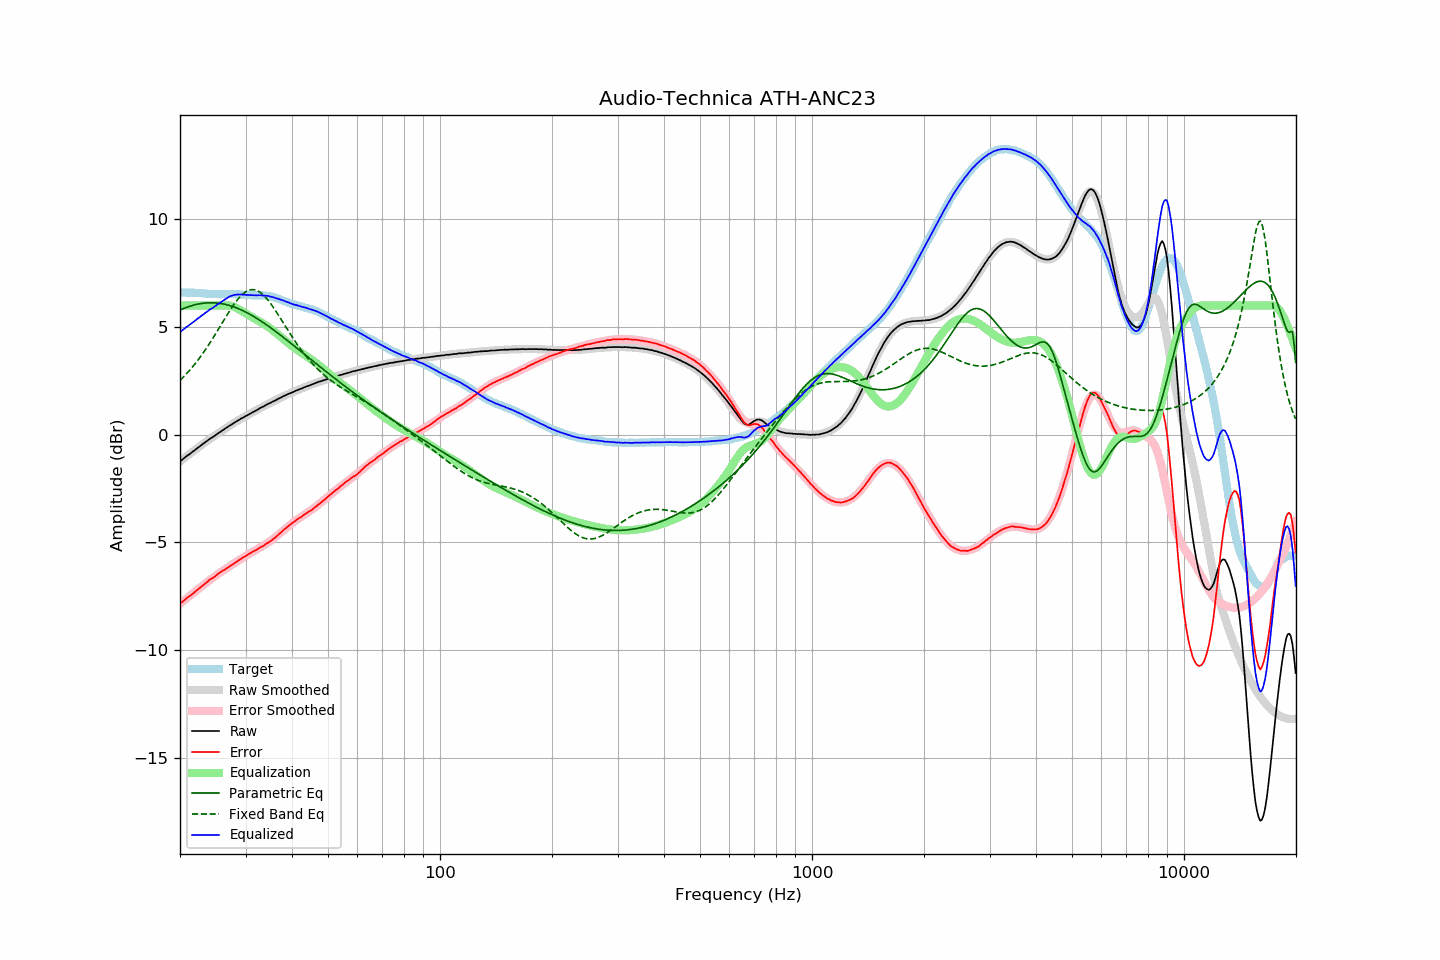

Source data for this figure (header and first rows):
frequency, raw, error, smoothed, error_smoothed, equalization, parametric_eq, fixed_band_eq, equalized_raw, equalized_smoothed, target
20.00, -1.24, -7.84, -1.24, -7.85, 6.00, 5.79, 2.52, 4.76, 4.76, 6.60
20.20, -1.18, -7.78, -1.18, -7.79, 6.00, 5.82, 2.59, 4.82, 4.82, 6.60
20.40, -1.12, -7.72, -1.12, -7.73, 6.00, 5.85, 2.67, 4.88, 4.88, 6.60
20.61, -1.06, -7.66, -1.06, -7.66, 6.00, 5.88, 2.74, 4.94, 4.94, 6.60
20.81, -1.00, -7.59, -1.01, -7.60, 6.00, 5.91, 2.82, 5.00, 4.99, 6.59
21.02, -0.95, -7.54, -0.95, -7.54, 6.00, 5.94, 2.91, 5.05, 5.05, 6.59
21.23, -0.90, -7.49, -0.89, -7.48, 6.00, 5.96, 2.99, 5.10, 5.11, 6.59
21.44, -0.84, -7.44, -0.83, -7.43, 6.00, 5.98, 3.08, 5.16, 5.17, 6.60
21.66, -0.78, -7.37, -0.78, -7.37, 6.00, 6.01, 3.17, 5.22, 5.22, 6.59
21.87, -0.73, -7.32, -0.72, -7.31, 6.00, 6.02, 3.26, 5.27, 5.28, 6.59
22.09, -0.67, -7.25, -0.67, -7.25, 6.00, 6.04, 3.35, 5.33, 5.33, 6.58
22.31, -0.61, -7.19, -0.61, -7.19, 6.00, 6.06, 3.45, 5.39, 5.39, 6.58
22.54, -0.56, -7.13, -0.55, -7.13, 6.00, 6.07, 3.55, 5.44, 5.45, 6.57
22.76, -0.50, -7.07, -0.50, -7.07, 6.00, 6.09, 3.65, 5.50, 5.50, 6.57
22.99, -0.44, -7.01, -0.44, -7.01, 6.00, 6.10, 3.75, 5.56, 5.56, 6.57
23.22, -0.39, -6.95, -0.39, -6.95, 6.00, 6.11, 3.86, 5.61, 5.61, 6.56
23.45, -0.33, -6.89, -0.34, -6.89, 6.00, 6.11, 3.97, 5.67, 5.66, 6.56
23.69, -0.28, -6.83, -0.28, -6.83, 6.00, 6.12, 4.08, 5.72, 5.72, 6.55
23.92, -0.22, -6.76, -0.23, -6.77, 6.00, 6.12, 4.19, 5.78, 5.77, 6.54
24.16, -0.17, -6.70, -0.18, -6.72, 6.00, 6.12, 4.31, 5.83, 5.82, 6.54
24.40, -0.13, -6.66, -0.12, -6.66, 6.00, 6.12, 4.43, 5.87, 5.88, 6.53
24.65, -0.08, -6.61, -0.07, -6.61, 6.00, 6.12, 4.54, 5.92, 5.93, 6.53
24.89, -0.03, -6.56, -0.02, -6.55, 6.00, 6.12, 4.67, 5.97, 5.98, 6.53
25.14, 0.03, -6.50, 0.03, -6.50, 6.00, 6.11, 4.79, 6.03, 6.03, 6.53
25.39, 0.08, -6.44, 0.08, -6.45, 6.00, 6.10, 4.91, 6.08, 6.08, 6.52
25.65, 0.13, -6.39, 0.13, -6.40, 6.00, 6.09, 5.03, 6.13, 6.13, 6.52
25.91, 0.18, -6.34, 0.18, -6.35, 6.00, 6.08, 5.16, 6.18, 6.18, 6.52
26.16, 0.23, -6.30, 0.23, -6.30, 6.00, 6.07, 5.28, 6.23, 6.23, 6.53
26.43, 0.28, -6.25, 0.28, -6.25, 6.00, 6.05, 5.40, 6.28, 6.28, 6.53
26.69, 0.33, -6.20, 0.33, -6.20, 6.00, 6.03, 5.53, 6.33, 6.33, 6.53
26.96, 0.38, -6.15, 0.38, -6.15, 6.00, 6.01, 5.65, 6.38, 6.38, 6.53
27.23, 0.43, -6.10, 0.43, -6.10, 5.99, 5.99, 5.76, 6.42, 6.42, 6.52
27.50, 0.47, -6.05, 0.47, -6.05, 5.98, 5.97, 5.88, 6.45, 6.45, 6.52
27.77, 0.52, -6.01, 0.52, -6.00, 5.95, 5.95, 5.99, 6.48, 6.48, 6.53
28.05, 0.57, -5.95, 0.57, -5.95, 5.92, 5.92, 6.09, 6.49, 6.49, 6.52
28.33, 0.61, -5.91, 0.61, -5.90, 5.89, 5.89, 6.20, 6.50, 6.50, 6.52
28.62, 0.66, -5.85, 0.66, -5.86, 5.85, 5.86, 6.29, 6.51, 6.50, 6.51
28.90, 0.70, -5.82, 0.70, -5.81, 5.81, 5.83, 6.38, 6.51, 6.51, 6.52
29.19, 0.75, -5.76, 0.74, -5.76, 5.76, 5.80, 6.46, 6.51, 6.50, 6.51
29.48, 0.78, -5.71, 0.78, -5.71, 5.71, 5.76, 6.53, 6.49, 6.50, 6.49
29.78, 0.83, -5.66, 0.83, -5.67, 5.67, 5.73, 6.59, 6.50, 6.49, 6.49
30.08, 0.87, -5.62, 0.87, -5.62, 5.62, 5.69, 6.64, 6.49, 6.49, 6.49
30.38, 0.91, -5.57, 0.91, -5.58, 5.58, 5.65, 6.68, 6.49, 6.49, 6.48
30.68, 0.95, -5.53, 0.95, -5.53, 5.53, 5.61, 6.71, 6.48, 6.48, 6.48
30.99, 0.99, -5.49, 0.99, -5.49, 5.49, 5.57, 6.73, 6.48, 6.48, 6.48
31.30, 1.03, -5.44, 1.03, -5.45, 5.45, 5.53, 6.73, 6.48, 6.48, 6.47
31.61, 1.07, -5.40, 1.07, -5.40, 5.40, 5.48, 6.73, 6.47, 6.48, 6.47
31.93, 1.11, -5.36, 1.11, -5.36, 5.36, 5.44, 6.71, 6.47, 6.48, 6.47
32.24, 1.15, -5.33, 1.16, -5.32, 5.32, 5.39, 6.69, 6.47, 6.47, 6.48
32.57, 1.20, -5.27, 1.20, -5.28, 5.28, 5.34, 6.65, 6.48, 6.47, 6.47
32.89, 1.24, -5.23, 1.24, -5.23, 5.23, 5.29, 6.60, 6.47, 6.47, 6.47
33.22, 1.28, -5.19, 1.28, -5.19, 5.19, 5.25, 6.54, 6.47, 6.47, 6.47
33.55, 1.31, -5.16, 1.32, -5.14, 5.14, 5.19, 6.47, 6.46, 6.46, 6.47
33.89, 1.36, -5.10, 1.36, -5.10, 5.10, 5.14, 6.40, 6.46, 6.45, 6.46
34.23, 1.40, -5.04, 1.39, -5.05, 5.05, 5.09, 6.31, 6.45, 6.44, 6.44
34.57, 1.44, -5.00, 1.43, -5.00, 5.00, 5.04, 6.22, 6.44, 6.43, 6.44
34.92, 1.47, -4.95, 1.47, -4.95, 4.95, 4.99, 6.13, 6.42, 6.42, 6.42
35.27, 1.51, -4.91, 1.51, -4.89, 4.89, 4.93, 6.02, 6.40, 6.40, 6.41
35.62, 1.55, -4.83, 1.55, -4.83, 4.83, 4.88, 5.92, 6.38, 6.38, 6.38
35.97, 1.58, -4.79, 1.59, -4.77, 4.77, 4.82, 5.81, 6.35, 6.36, 6.37
... 635 more rows
